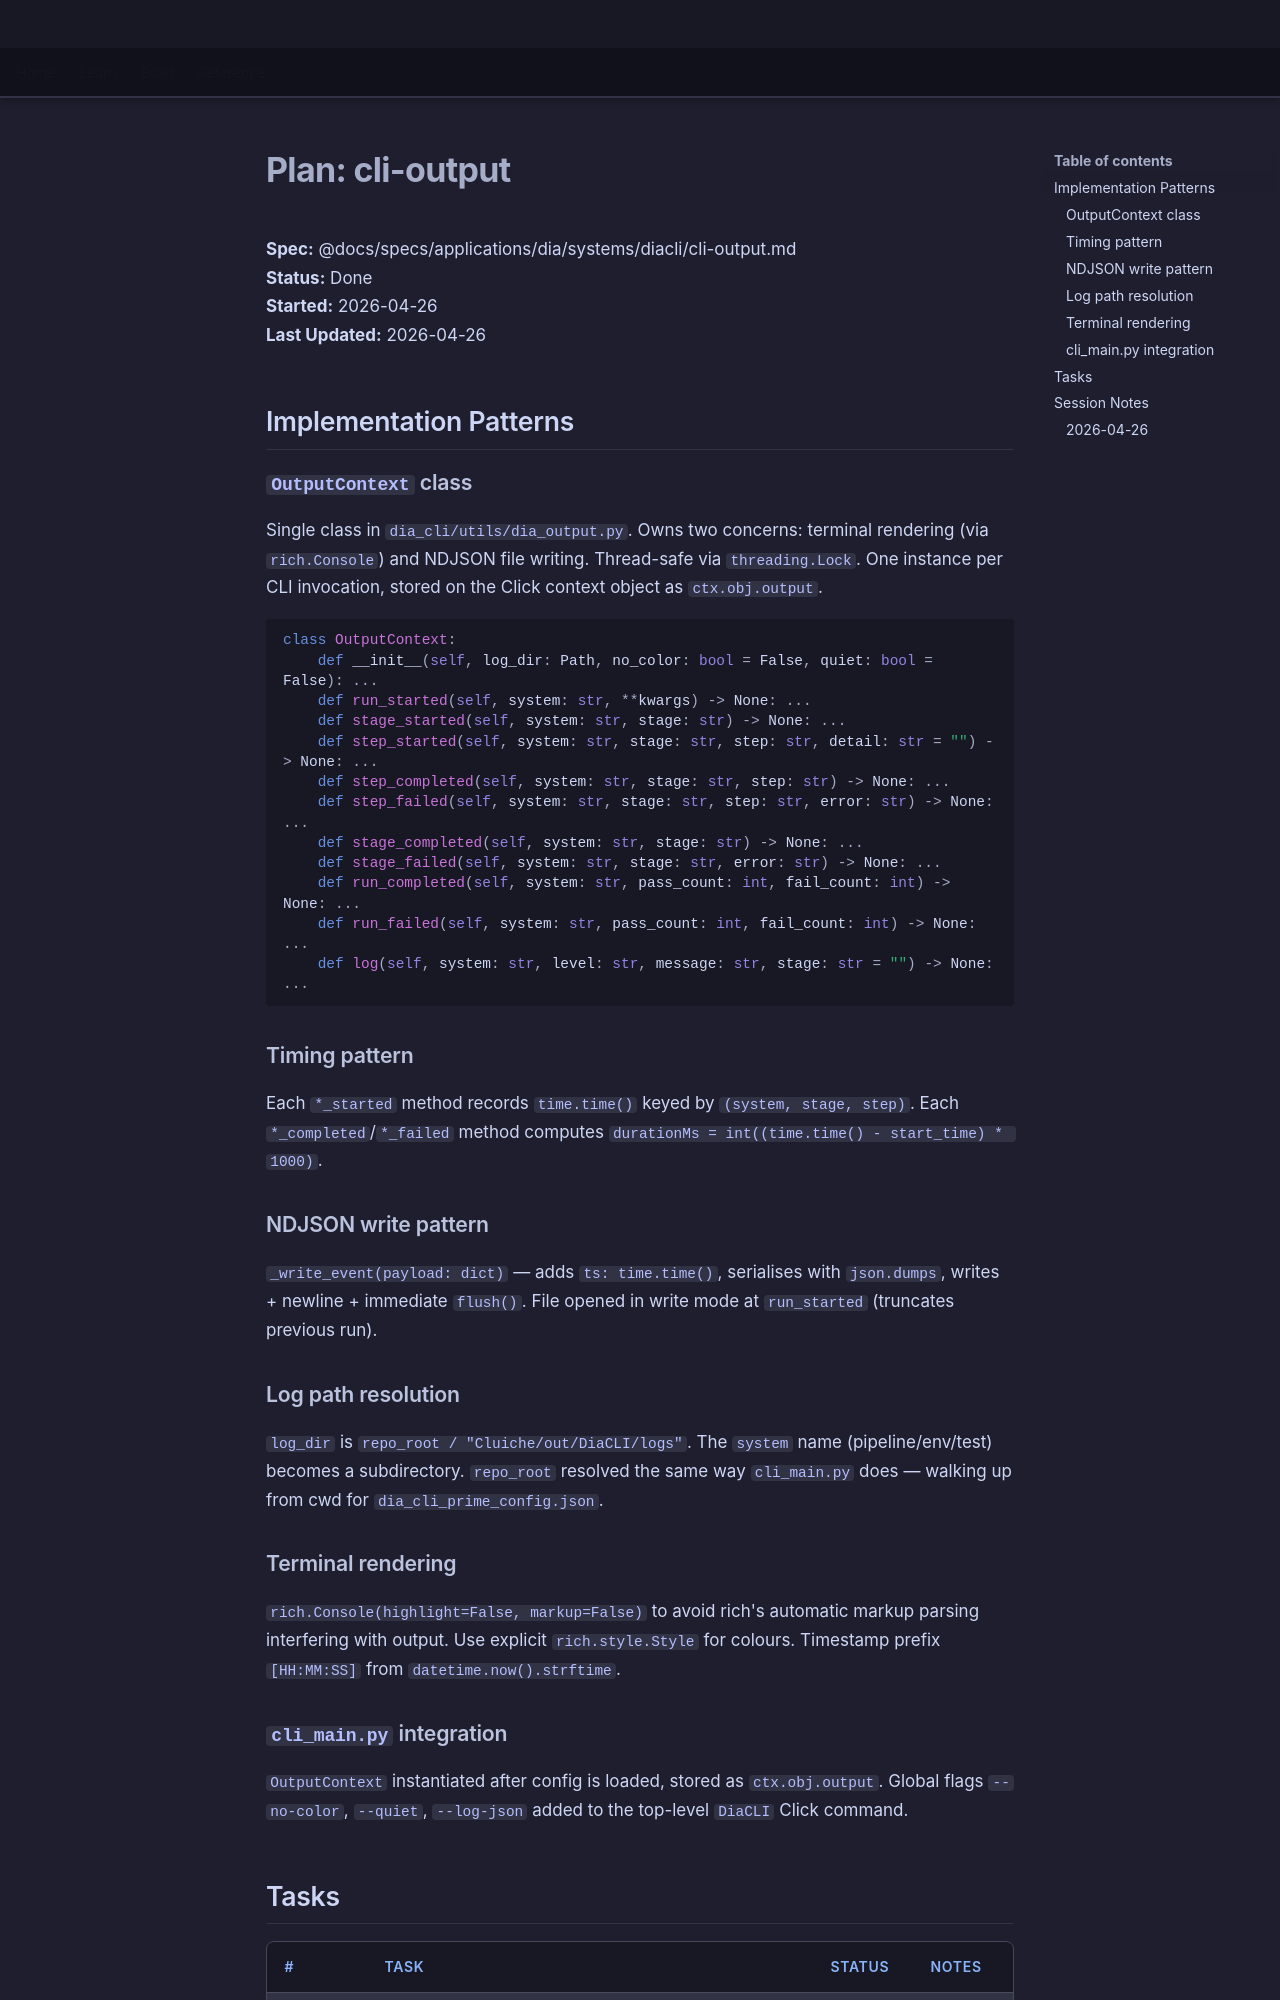

repository: LenihanConor/Cluiche · page: specs/applications/dia/systems/diacli/cli-output.plan/index.html · generator: mkdocs

# Plan: cli-output

**Spec:** @docs/specs/applications/dia/systems/diacli/cli-output.md  
**Status:** Done  
**Started:** 2026-04-26  
**Last Updated:** 2026-04-26

## Implementation Patterns

### `OutputContext` class
Single class in `dia_cli/utils/dia_output.py`. Owns two concerns: terminal rendering (via `rich.Console`) and NDJSON file writing. Thread-safe via `threading.Lock`. One instance per CLI invocation, stored on the Click context object as `ctx.obj.output`.

```python
class OutputContext:
    def __init__(self, log_dir: Path, no_color: bool = False, quiet: bool = False): ...
    def run_started(self, system: str, **kwargs) -> None: ...
    def stage_started(self, system: str, stage: str) -> None: ...
    def step_started(self, system: str, stage: str, step: str, detail: str = "") -> None: ...
    def step_completed(self, system: str, stage: str, step: str) -> None: ...
    def step_failed(self, system: str, stage: str, step: str, error: str) -> None: ...
    def stage_completed(self, system: str, stage: str) -> None: ...
    def stage_failed(self, system: str, stage: str, error: str) -> None: ...
    def run_completed(self, system: str, pass_count: int, fail_count: int) -> None: ...
    def run_failed(self, system: str, pass_count: int, fail_count: int) -> None: ...
    def log(self, system: str, level: str, message: str, stage: str = "") -> None: ...
```

### Timing pattern
Each `*_started` method records `time.time()` keyed by `(system, stage, step)`. Each `*_completed`/`*_failed` method computes `durationMs = int((time.time() - start_time) * 1000)`.

### NDJSON write pattern
`_write_event(payload: dict)` — adds `ts: time.time()`, serialises with `json.dumps`, writes + newline + immediate `flush()`. File opened in write mode at `run_started` (truncates previous run).

### Log path resolution
`log_dir` is `repo_root / "Cluiche/out/DiaCLI/logs"`. The `system` name (pipeline/env/test) becomes a subdirectory. `repo_root` resolved the same way `cli_main.py` does — walking up from cwd for `dia_cli_prime_config.json`.

### Terminal rendering
`rich.Console(highlight=False, markup=False)` to avoid rich's automatic markup parsing interfering with output. Use explicit `rich.style.Style` for colours. Timestamp prefix `[HH:MM:SS]` from `datetime.now().strftime`.
